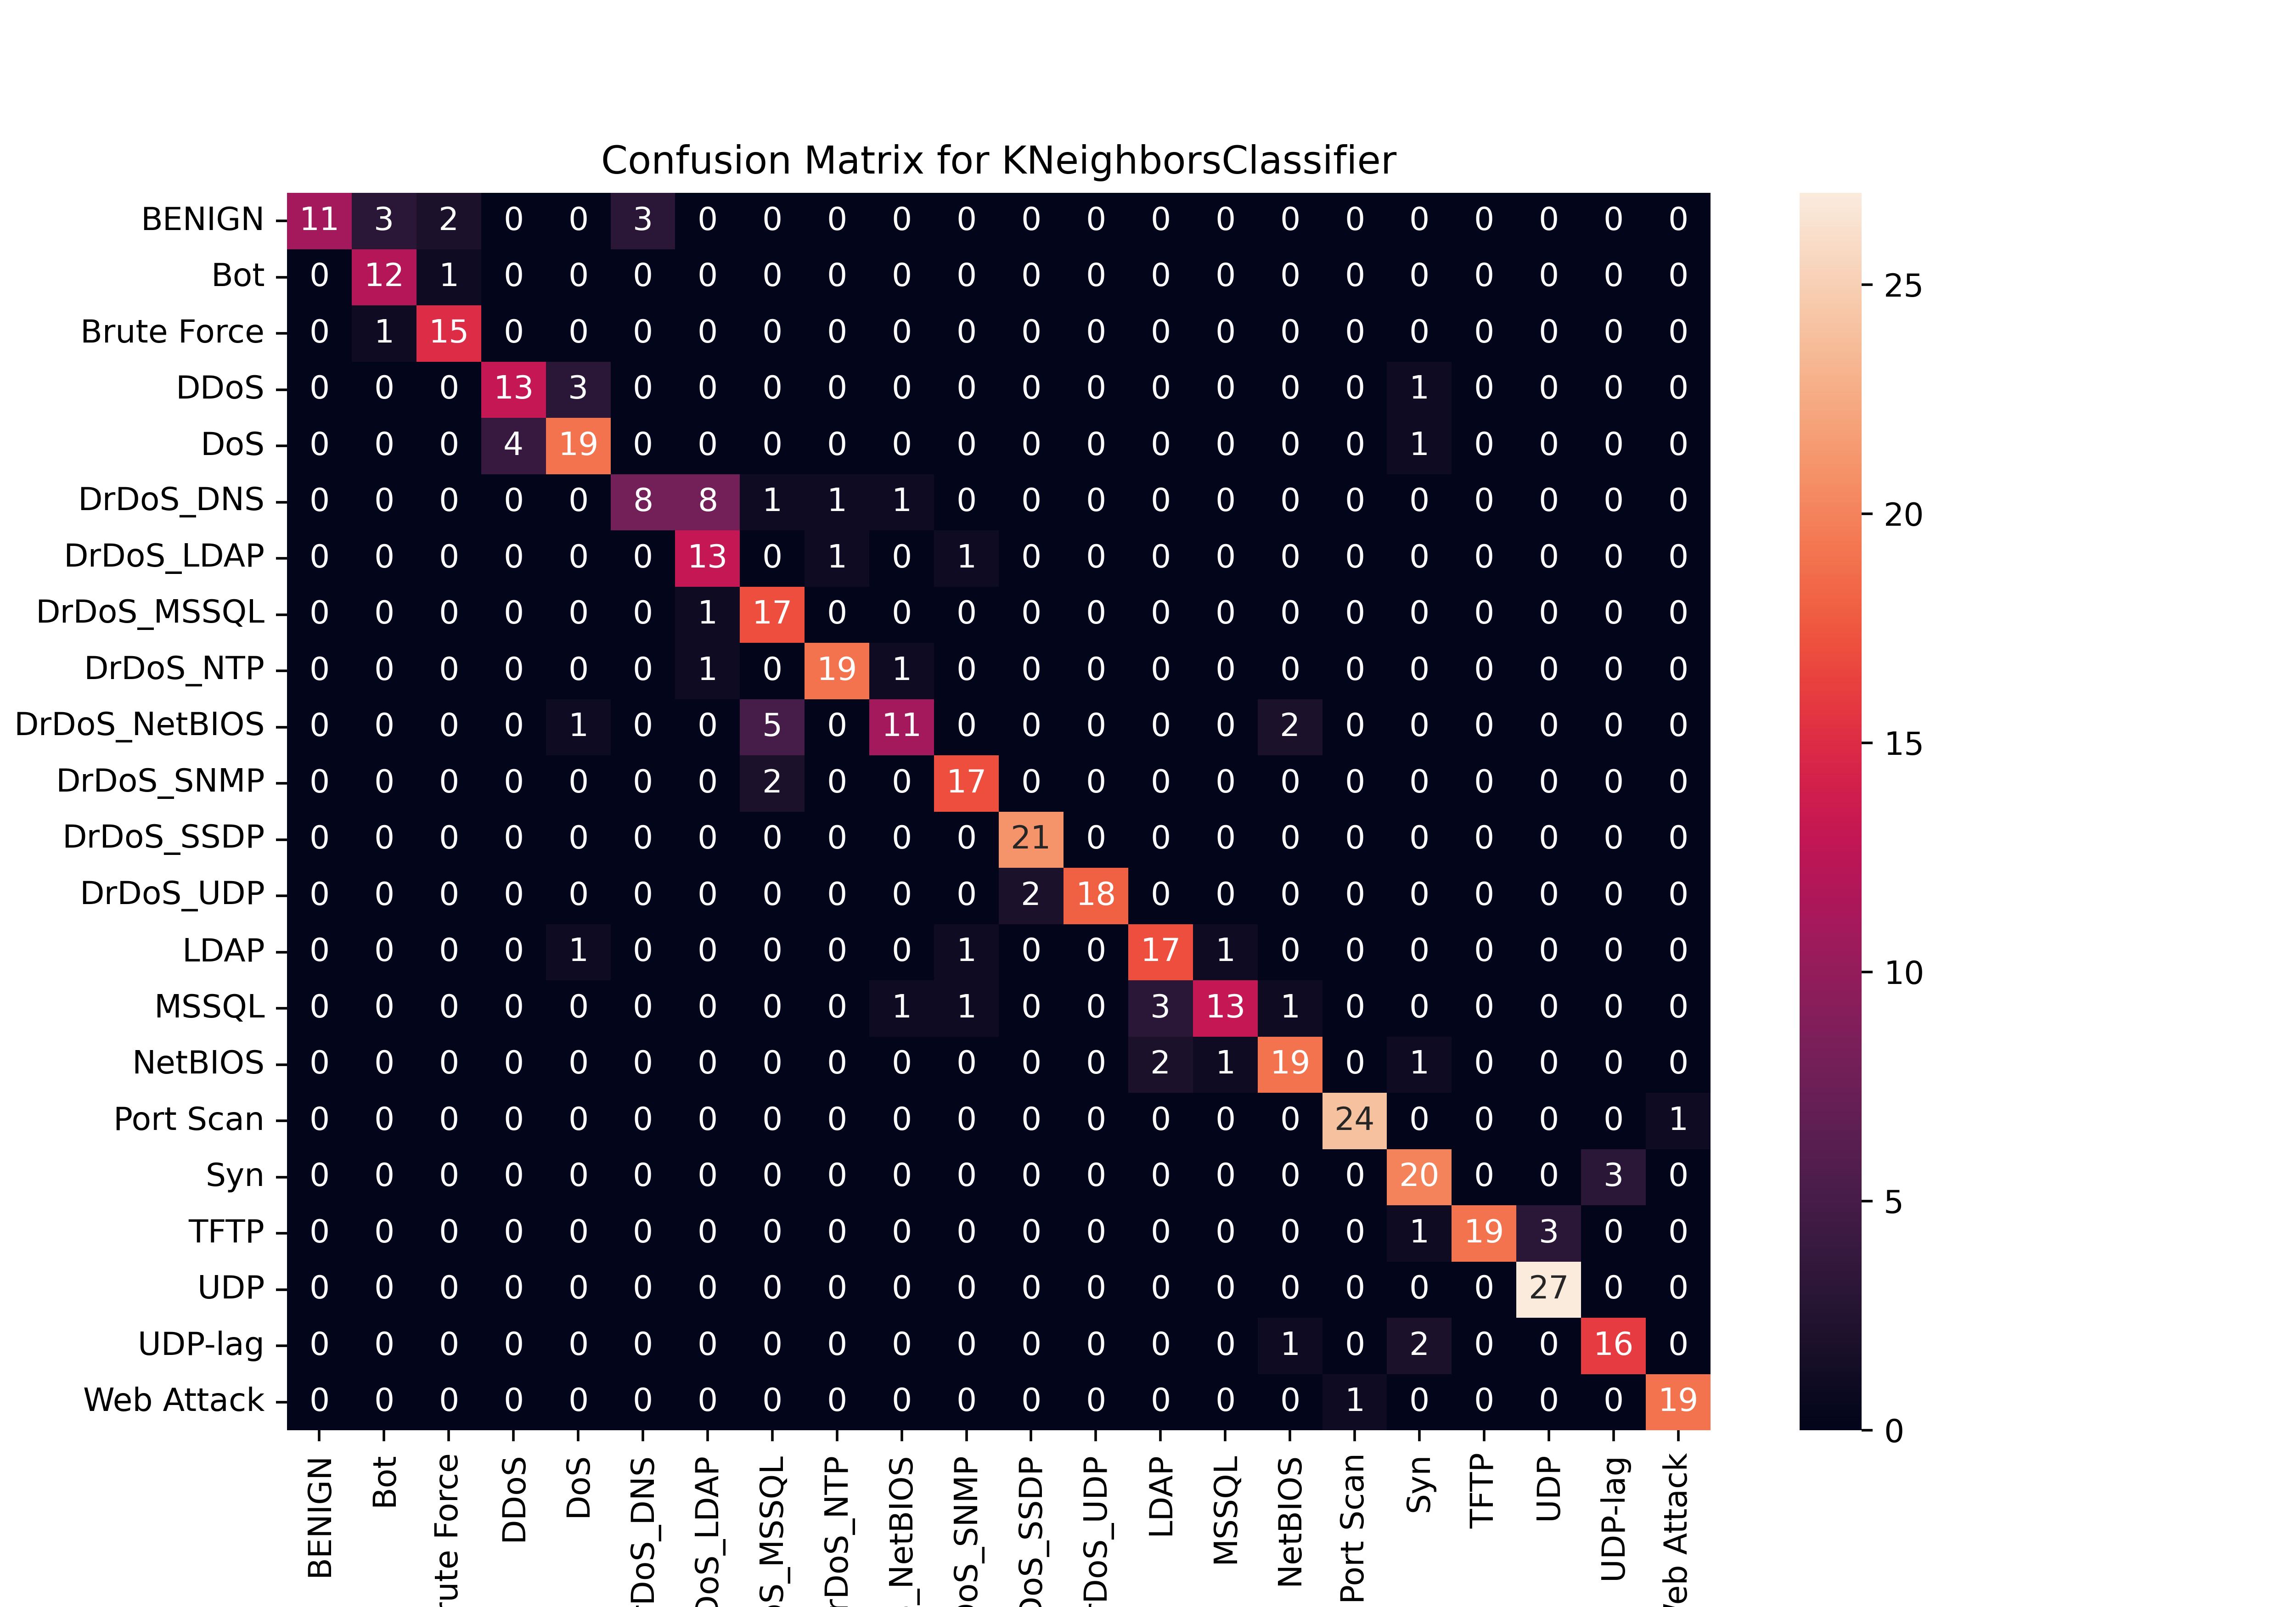

The table this chart was drawn from, first rows:
, BENIGN, Bot, Brute Force, DDoS, DoS, DrDoS_DNS, DrDoS_LDAP, DrDoS_MSSQL, DrDoS_NTP, DrDoS_NetBIOS, DrDoS_SNMP, DrDoS_SSDP, DrDoS_UDP, LDAP, MSSQL, NetBIOS, Port Scan, Syn, TFTP, UDP, UDP-lag, Web Attack
BENIGN, 11, 3, 2, 0, 0, 3, 0, 0, 0, 0, 0, 0, 0, 0, 0, 0, 0, 0, 0, 0, 0, 0
Bot, 0, 12, 1, 0, 0, 0, 0, 0, 0, 0, 0, 0, 0, 0, 0, 0, 0, 0, 0, 0, 0, 0
Brute Force, 0, 1, 15, 0, 0, 0, 0, 0, 0, 0, 0, 0, 0, 0, 0, 0, 0, 0, 0, 0, 0, 0
DDoS, 0, 0, 0, 13, 3, 0, 0, 0, 0, 0, 0, 0, 0, 0, 0, 0, 0, 1, 0, 0, 0, 0
DoS, 0, 0, 0, 4, 19, 0, 0, 0, 0, 0, 0, 0, 0, 0, 0, 0, 0, 1, 0, 0, 0, 0
DrDoS_DNS, 0, 0, 0, 0, 0, 8, 8, 1, 1, 1, 0, 0, 0, 0, 0, 0, 0, 0, 0, 0, 0, 0
DrDoS_LDAP, 0, 0, 0, 0, 0, 0, 13, 0, 1, 0, 1, 0, 0, 0, 0, 0, 0, 0, 0, 0, 0, 0
DrDoS_MSSQL, 0, 0, 0, 0, 0, 0, 1, 17, 0, 0, 0, 0, 0, 0, 0, 0, 0, 0, 0, 0, 0, 0
DrDoS_NTP, 0, 0, 0, 0, 0, 0, 1, 0, 19, 1, 0, 0, 0, 0, 0, 0, 0, 0, 0, 0, 0, 0
DrDoS_NetBIOS, 0, 0, 0, 0, 1, 0, 0, 5, 0, 11, 0, 0, 0, 0, 0, 2, 0, 0, 0, 0, 0, 0
DrDoS_SNMP, 0, 0, 0, 0, 0, 0, 0, 2, 0, 0, 17, 0, 0, 0, 0, 0, 0, 0, 0, 0, 0, 0
DrDoS_SSDP, 0, 0, 0, 0, 0, 0, 0, 0, 0, 0, 0, 21, 0, 0, 0, 0, 0, 0, 0, 0, 0, 0
DrDoS_UDP, 0, 0, 0, 0, 0, 0, 0, 0, 0, 0, 0, 2, 18, 0, 0, 0, 0, 0, 0, 0, 0, 0
LDAP, 0, 0, 0, 0, 1, 0, 0, 0, 0, 0, 1, 0, 0, 17, 1, 0, 0, 0, 0, 0, 0, 0
MSSQL, 0, 0, 0, 0, 0, 0, 0, 0, 0, 1, 1, 0, 0, 3, 13, 1, 0, 0, 0, 0, 0, 0
NetBIOS, 0, 0, 0, 0, 0, 0, 0, 0, 0, 0, 0, 0, 0, 2, 1, 19, 0, 1, 0, 0, 0, 0
Port Scan, 0, 0, 0, 0, 0, 0, 0, 0, 0, 0, 0, 0, 0, 0, 0, 0, 24, 0, 0, 0, 0, 1
Syn, 0, 0, 0, 0, 0, 0, 0, 0, 0, 0, 0, 0, 0, 0, 0, 0, 0, 20, 0, 0, 3, 0
TFTP, 0, 0, 0, 0, 0, 0, 0, 0, 0, 0, 0, 0, 0, 0, 0, 0, 0, 1, 19, 3, 0, 0
UDP, 0, 0, 0, 0, 0, 0, 0, 0, 0, 0, 0, 0, 0, 0, 0, 0, 0, 0, 0, 27, 0, 0
UDP-lag, 0, 0, 0, 0, 0, 0, 0, 0, 0, 0, 0, 0, 0, 0, 0, 1, 0, 2, 0, 0, 16, 0
Web Attack, 0, 0, 0, 0, 0, 0, 0, 0, 0, 0, 0, 0, 0, 0, 0, 0, 1, 0, 0, 0, 0, 19
